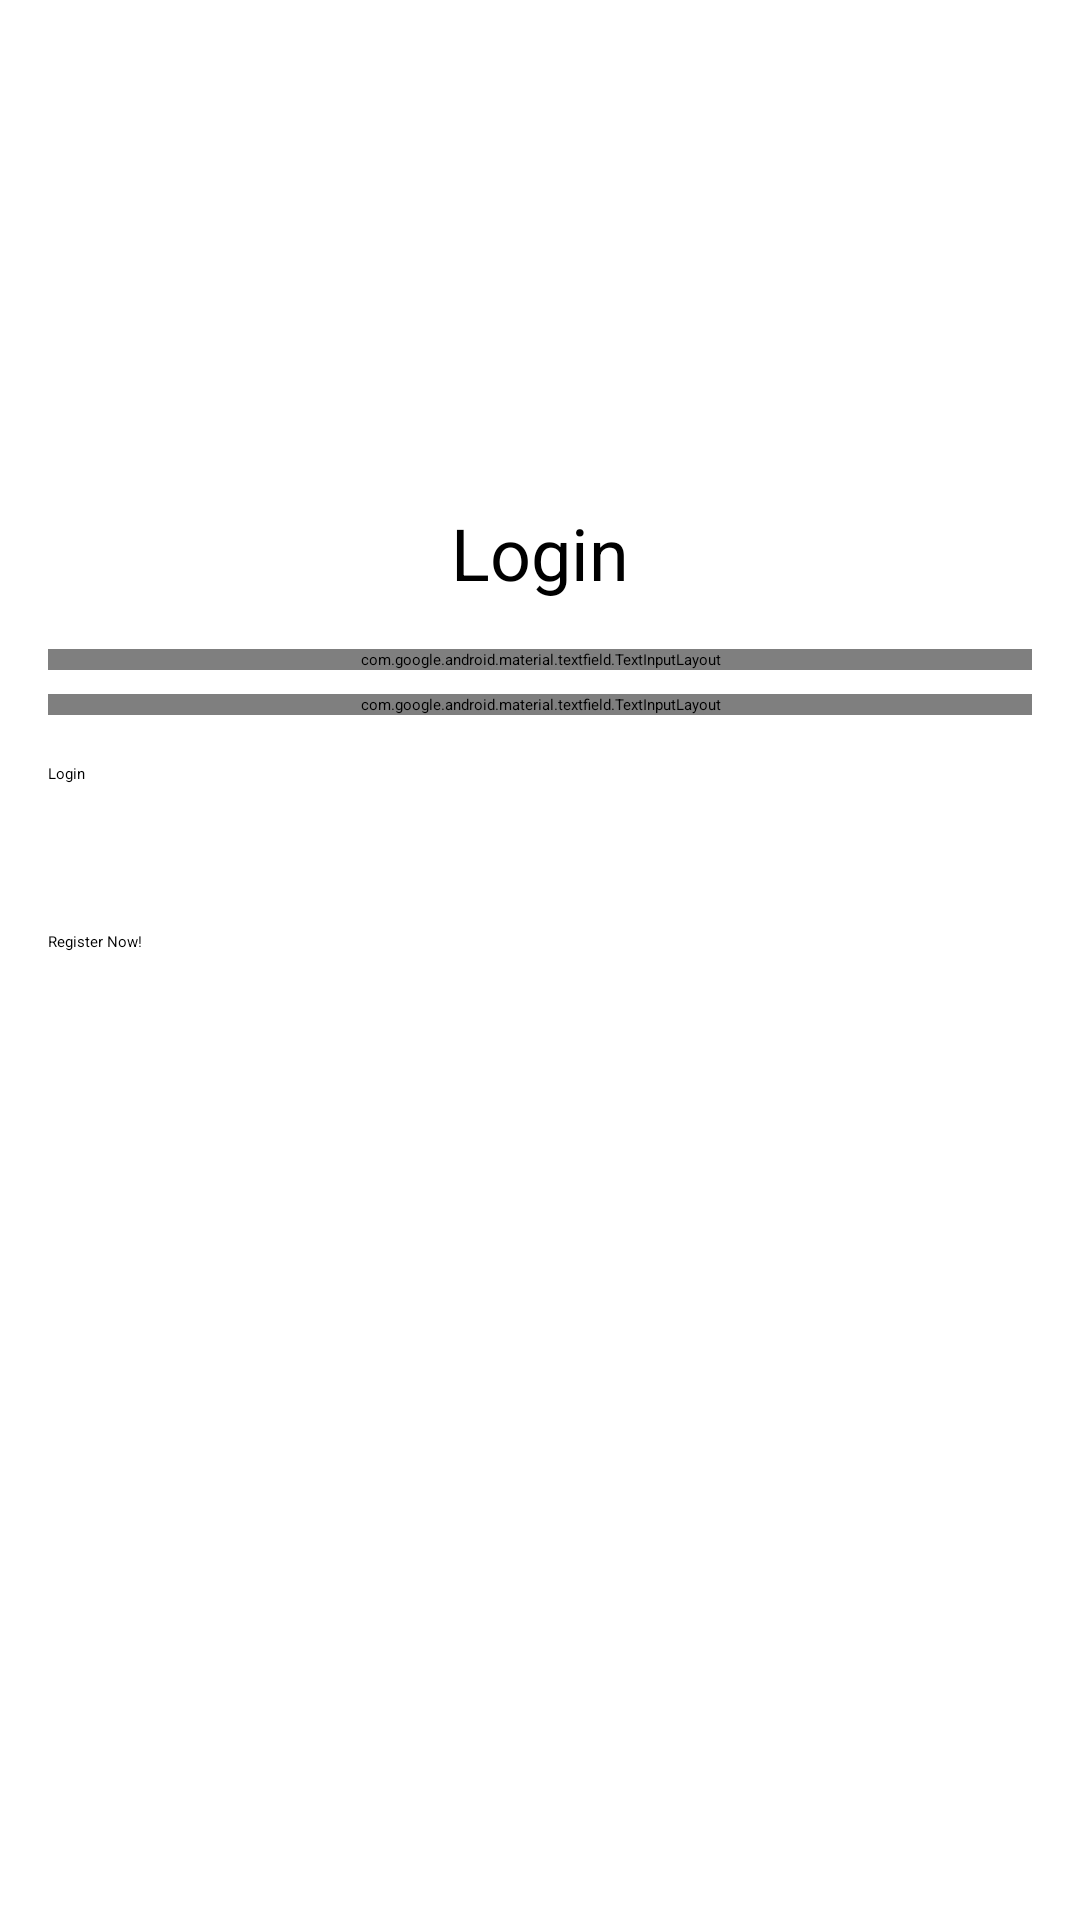

Write the Android layout XML for this screen, with the resource values it uses.
<!-- AndroidManifest.xml: application theme Theme.MyApplication -->
<!-- res/layout/activity_login.xml -->
<?xml version="1.0" encoding="utf-8"?>
<RelativeLayout
    xmlns:android="http://schemas.android.com/apk/res/android"
    android:id="@+id/btnBack"
    android:layout_width="match_parent"
    android:layout_height="match_parent"
    android:paddingStart="16dp"
    android:paddingEnd="16dp"
    >

    <ImageView
        android:id="@+id/imageViewLogo"
        android:layout_width="120dp"
        android:layout_height="120dp"
        android:layout_centerHorizontal="true"
        android:layout_marginTop="32dp"/>

    <TextView
        android:id="@+id/textView2"
        android:layout_width="wrap_content"
        android:layout_height="wrap_content"
        android:text="Login"
        android:textSize="24sp"
        android:layout_below="@+id/imageViewLogo"
        android:layout_centerHorizontal="true"
        android:layout_marginTop="16dp"/>

    <LinearLayout
        android:id="@+id/line1"
        android:layout_width="match_parent"
        android:layout_height="wrap_content"
        android:orientation="vertical"
        android:layout_below="@+id/textView2"
        android:layout_marginTop="16dp">

        <com.google.android.material.textfield.TextInputLayout
            android:id="@+id/tilUsername"
            style="@style/Widget.MaterialComponents.TextInputLayout.OutlinedBox"
            android:layout_width="match_parent"
            android:layout_height="wrap_content">

            <com.google.android.material.textfield.TextInputEditText
                android:id="@+id/editUsernameLogin"
                android:layout_width="match_parent"
                android:layout_height="wrap_content"
                android:hint="Username or Email"
                android:inputType="text"/>
        </com.google.android.material.textfield.TextInputLayout>

        <com.google.android.material.textfield.TextInputLayout
            android:id="@+id/tilPassword"
            style="@style/Widget.MaterialComponents.TextInputLayout.OutlinedBox"
            android:layout_width="match_parent"
            android:layout_height="wrap_content"
            android:layout_marginTop="8dp">

            <com.google.android.material.textfield.TextInputEditText
                android:id="@+id/editPasswordLogin"
                android:layout_width="match_parent"
                android:layout_height="wrap_content"
                android:hint="Password"
                android:inputType="textPassword"/>
        </com.google.android.material.textfield.TextInputLayout>
    </LinearLayout>

    <Button
        android:id="@+id/btnLogin"
        android:layout_width="match_parent"
        android:layout_height="48dp"
        android:text="Login"
        android:layout_below="@+id/line1"
        android:layout_centerHorizontal="true"
        android:layout_marginTop="16dp"/>

    <Button
        android:id="@+id/btnRegisterNow"
        android:layout_width="match_parent"
        android:layout_height="48dp"
        android:text="Register Now!"
        android:layout_below="@+id/btnLogin"
        android:layout_centerHorizontal="true"
        android:layout_marginTop="8dp"/>
</RelativeLayout>
<!-- resources referenced by this layout -->
<resources>

</resources>
